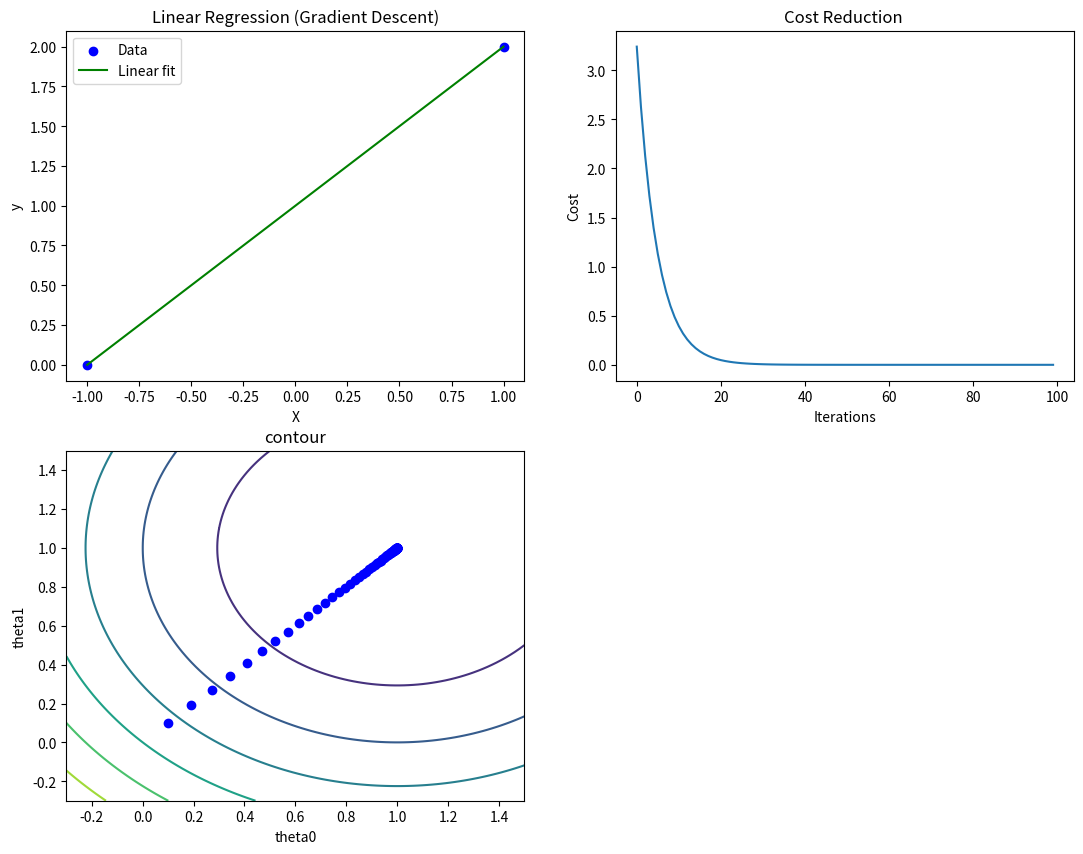

Generate this figure with matplotlib:
import matplotlib.pyplot as plt
import numpy as np

# X = [1,2,3,4,5]
# y = [1,3,2,5,4]
X = [0,10]
y = [0,2]

m = len(y)
print("จำนวนข้อมูล = ",m)

#ทำ Standardization
mean_x = np.array((np.mean(X)))
std_x = np.array((np.std(X)))
X = (X - mean_x)/std_x

alpha = 0.1 # learning rate 0.5
iterations = 100 # จำนวนรอบการทำซ้ำ

#ค่าเริ่มต้น w0 กับ w1
theta0 = 0 #กำหนดให้ theta0 (intercept) เริ่มต้น = 0
theta1 = 0 #กำหนดให้ theta1 (slope) เริ่มต้น = 0



def cost_function(X, y, theta0 ,theta1):
    m = len(y)
    cost = 0
    for i in range(m):
        y_pred = theta0 + theta1 * X[i]
        cost += (y_pred - y[i]) ** 2
    totalcost = (1/2*m)*cost
    return totalcost


def gradient_descent(X, y, theta0, theta1, alpha, iterations):
    m = len(y)
    cost_history = []
    theta0_history = []
    theta1_history = []

    for _ in range(iterations):
        sum_errors_theta0 = 0
        sum_errors_theta1 = 0

        for i in range(m):
            y_pred = theta0 + theta1 * X[i]
            error = y_pred - y[i]
            
            #หาค่าผลรวม Gradient
            sum_errors_theta0 = sum_errors_theta0 + error
            sum_errors_theta1 = sum_errors_theta1 + error * X[i]

        #ปรับค่า w0,w1 จากสมการ w0(ใหม่) = w0(เก่า) - learningRate * 1/จำนวนข้อมูล * ผลรวม Gradient
        theta0 -= alpha * (1/m) * sum_errors_theta0 #i-=1 หรือ i=i-1
        theta1 -= alpha * (1/m) * sum_errors_theta1 
        # เก็บค่าเพื่อเอาไป plot กราฟ
        cost_history.append(cost_function(X, y, theta0, theta1))
        theta0_history.append(theta0)
        theta1_history.append(theta1)
        print("theta0 = ",theta0,"theta1 = ",theta1)
        

    return theta0, theta1, cost_history, theta0_history, theta1_history


theta0, theta1, cost_history, theta0_history, theta1_history = gradient_descent(X, y, theta0, theta1, alpha, iterations)

print("Theta0 (intercept):", theta0)
print("Theta1 (slope):", theta1)

# สร้างช่วงข้อมูล 
# randomTheta0 = np.linspace(-10, 10, 100)
# randomTheta1 = np.linspace(-1, 3, 100)
randomTheta0 = np.linspace(-0.3, 1.5, 100)
randomTheta1 = np.linspace(-0.3, 1.5, 100)

#คำนวณค่า Cost Function สำหรับแต่ละคู่ w0 กับ w1
# box = np.zeros(randomTheta0.shape)
# for i in range(len(randomTheta0)):
#     for j in range(len(randomTheta1)):
#         box[i, j] = cost_function(X, y, randomTheta0[i], randomTheta1[j])
box = []
for i in randomTheta0:
    row = []
    for j in randomTheta1:
        row.append(cost_function(X, y, i, j))
    box.append(row)
#print("box = ",box)




Y_pred = [theta0 + theta1 * x for x in X]

plt.figure(figsize=(13, 10))
#plt.subplots(nrows = 2,ncols=2,figsize = (10,4))

plt.subplot(2,2,1)
plt.scatter(X, y, color="blue", label="Data") 
plt.plot(X, Y_pred, color="green", label="Linear fit") 
plt.xlabel("X")
plt.ylabel("y")
plt.title("Linear Regression (Gradient Descent)")
plt.legend()

plt.subplot(2,2,2)
plt.plot(range(iterations),cost_history)
plt.xlabel("Iterations")
plt.ylabel("Cost")
plt.title("Cost Reduction ")

plt.subplot(2,2,3)
plt.contour(randomTheta0,randomTheta1, box, cmap='viridis')
plt.scatter(theta0_history, theta1_history, color="blue", label="theta_val")
plt.xlabel("theta0")
plt.ylabel("theta1")
plt.title("contour")



plt.show()